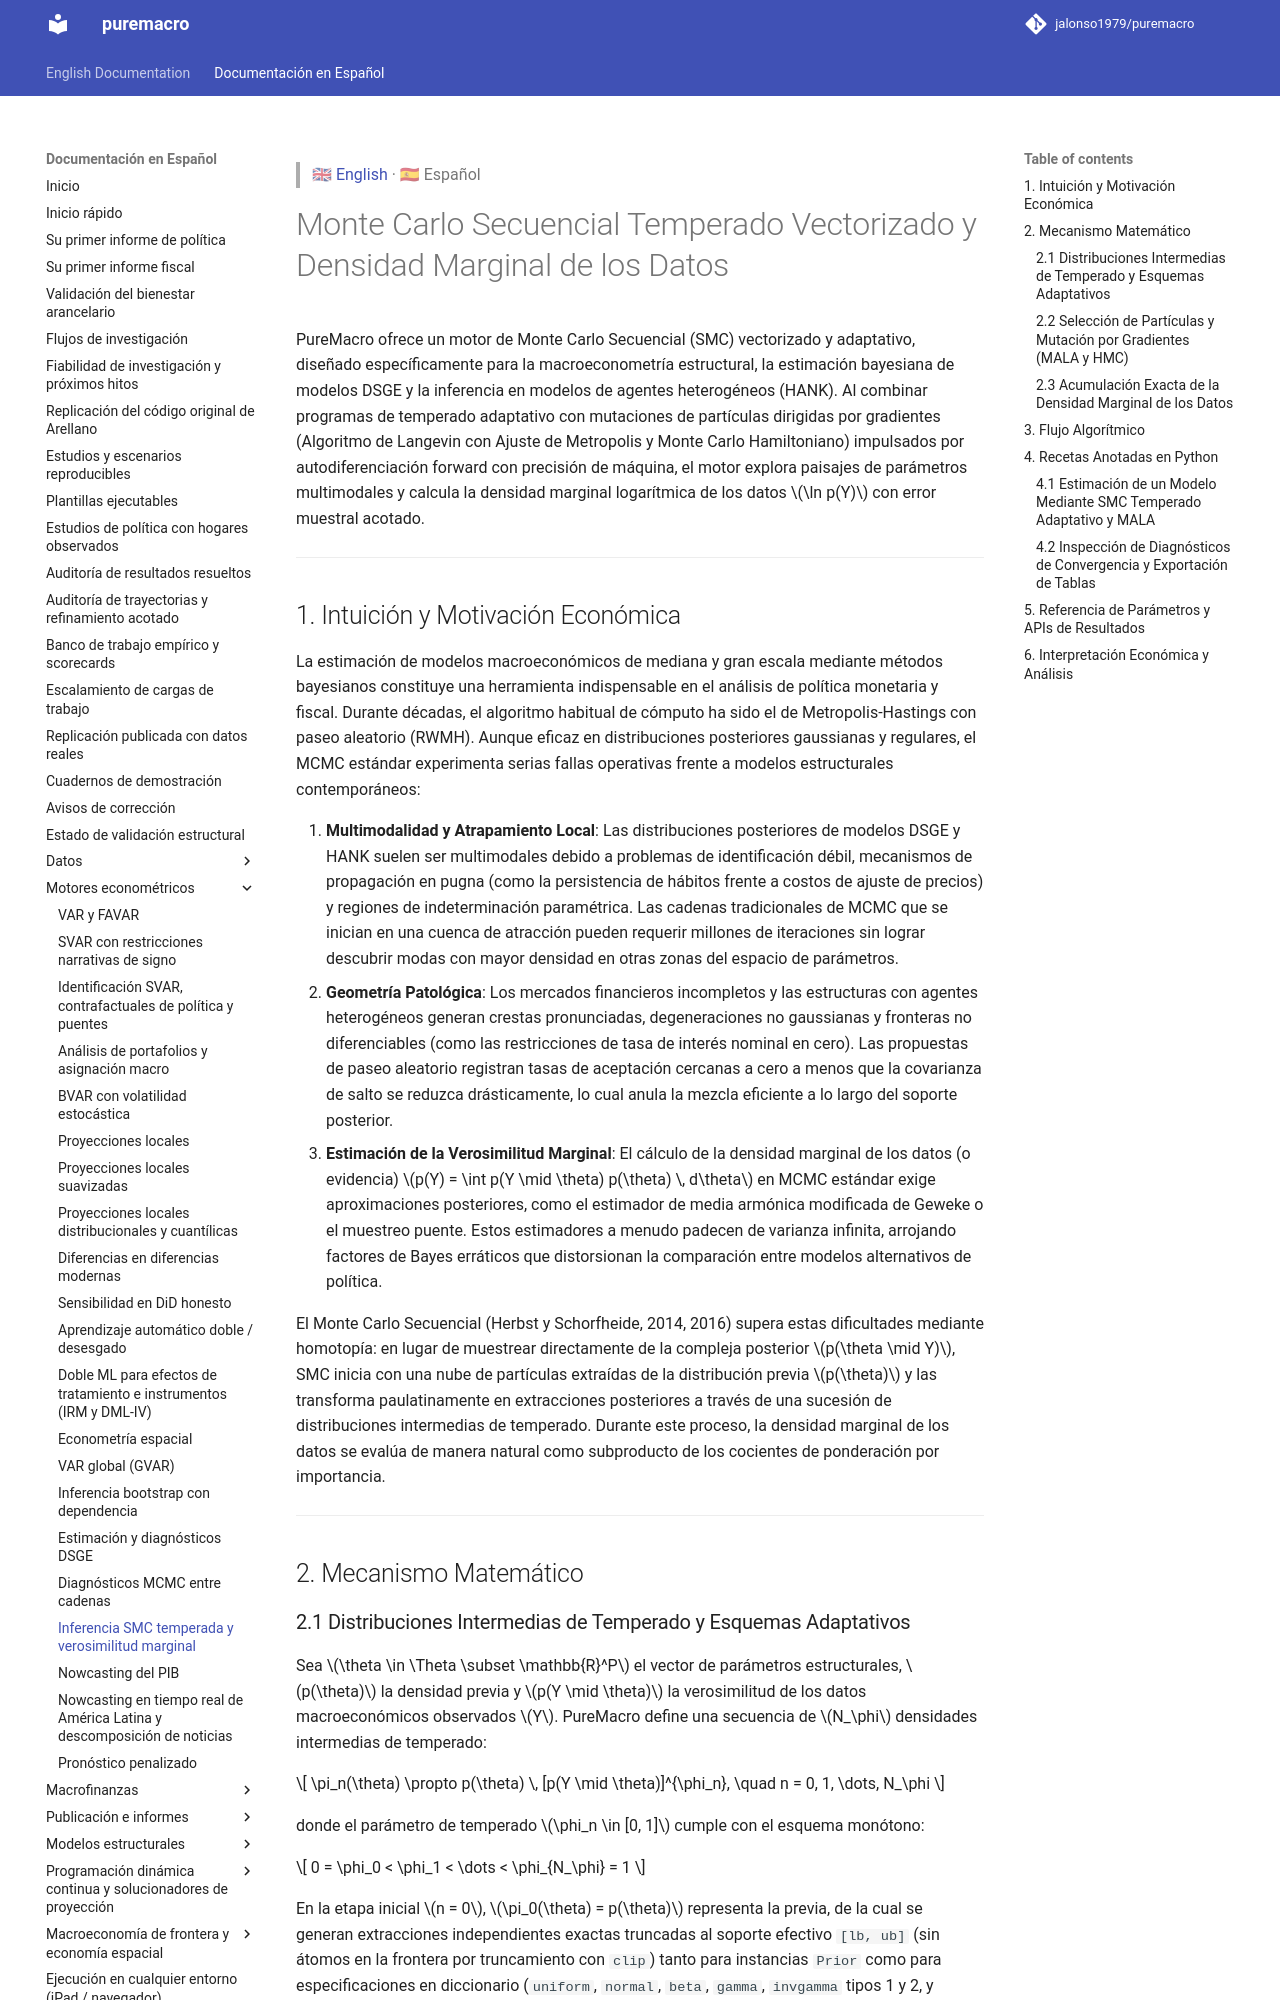

repository: Allisterh/puremacro · page: docs/es/smc_inference/index.html · generator: mkdocs

> 🇬🇧 [English](../smc_inference.md) · 🇪🇸 Español

# Monte Carlo Secuencial Temperado Vectorizado y Densidad Marginal de los Datos

PureMacro ofrece un motor de Monte Carlo Secuencial (SMC) vectorizado y adaptativo, diseñado específicamente para la macroeconometría estructural, la estimación bayesiana de modelos DSGE y la inferencia en modelos de agentes heterogéneos (HANK). Al combinar programas de temperado adaptativo con mutaciones de partículas dirigidas por gradientes (Algoritmo de Langevin con Ajuste de Metropolis y Monte Carlo Hamiltoniano) impulsados por autodiferenciación forward con precisión de máquina, el motor explora paisajes de parámetros multimodales y calcula la densidad marginal logarítmica de los datos $\ln p(Y)$ con error muestral acotado.

---

## 1. Intuición y Motivación Económica

La estimación de modelos macroeconómicos de mediana y gran escala mediante métodos bayesianos constituye una herramienta indispensable en el análisis de política monetaria y fiscal. Durante décadas, el algoritmo habitual de cómputo ha sido el de Metropolis-Hastings con paseo aleatorio (RWMH). Aunque eficaz en distribuciones posteriores gaussianas y regulares, el MCMC estándar experimenta serias fallas operativas frente a modelos estructurales contemporáneos:

1. **Multimodalidad y Atrapamiento Local**: Las distribuciones posteriores de modelos DSGE y HANK suelen ser multimodales debido a problemas de identificación débil, mecanismos de propagación en pugna (como la persistencia de hábitos frente a costos de ajuste de precios) y regiones de indeterminación paramétrica. Las cadenas tradicionales de MCMC que se inician en una cuenca de atracción pueden requerir millones de iteraciones sin lograr descubrir modas con mayor densidad en otras zonas del espacio de parámetros.
2. **Geometría Patológica**: Los mercados financieros incompletos y las estructuras con agentes heterogéneos generan crestas pronunciadas, degeneraciones no gaussianas y fronteras no diferenciables (como las restricciones de tasa de interés nominal en cero). Las propuestas de paseo aleatorio registran tasas de aceptación cercanas a cero a menos que la covarianza de salto se reduzca drásticamente, lo cual anula la mezcla eficiente a lo largo del soporte posterior.
3. **Estimación de la Verosimilitud Marginal**: El cálculo de la densidad marginal de los datos (o evidencia) $p(Y) = \int p(Y \mid \theta) p(\theta) \, d\theta$ en MCMC estándar exige aproximaciones posteriores, como el estimador de media armónica modificada de Geweke o el muestreo puente. Estos estimadores a menudo padecen de varianza infinita, arrojando factores de Bayes erráticos que distorsionan la comparación entre modelos alternativos de política.

El Monte Carlo Secuencial (Herbst y Schorfheide, 2014, 2016) supera estas dificultades mediante homotopía: en lugar de muestrear directamente de la compleja posterior $p(\theta \mid Y)$, SMC inicia con una nube de partículas extraídas de la distribución previa $p(\theta)$ y las transforma paulatinamente en extracciones posteriores a través de una sucesión de distribuciones intermedias de temperado. Durante este proceso, la densidad marginal de los datos se evalúa de manera natural como subproducto de los cocientes de ponderación por importancia.

---

## 2. Mecanismo Matemático
